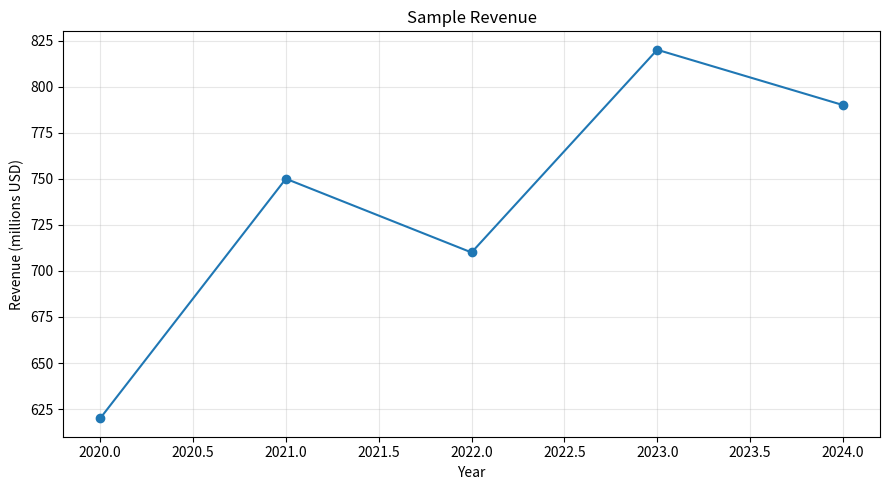

The script that saved this image:
from pathlib import Path
import matplotlib.pyplot as plt
years = [2020, 2021, 2022, 2023, 2024]
revenue = [620, 750, 710, 820, 790]
plt.figure(figsize=(9, 5))
plt.plot(years, revenue, marker="o")
plt.title("Sample Revenue")
plt.xlabel("Year")
plt.ylabel("Revenue (millions USD)")
plt.grid(True, alpha=0.3)
plt.tight_layout()
output = Path("sample_revenue.png")
plt.savefig(output, dpi=300, bbox_inches="tight")
print(f"Chart saved to: {output.resolve()}")
plt.show()
